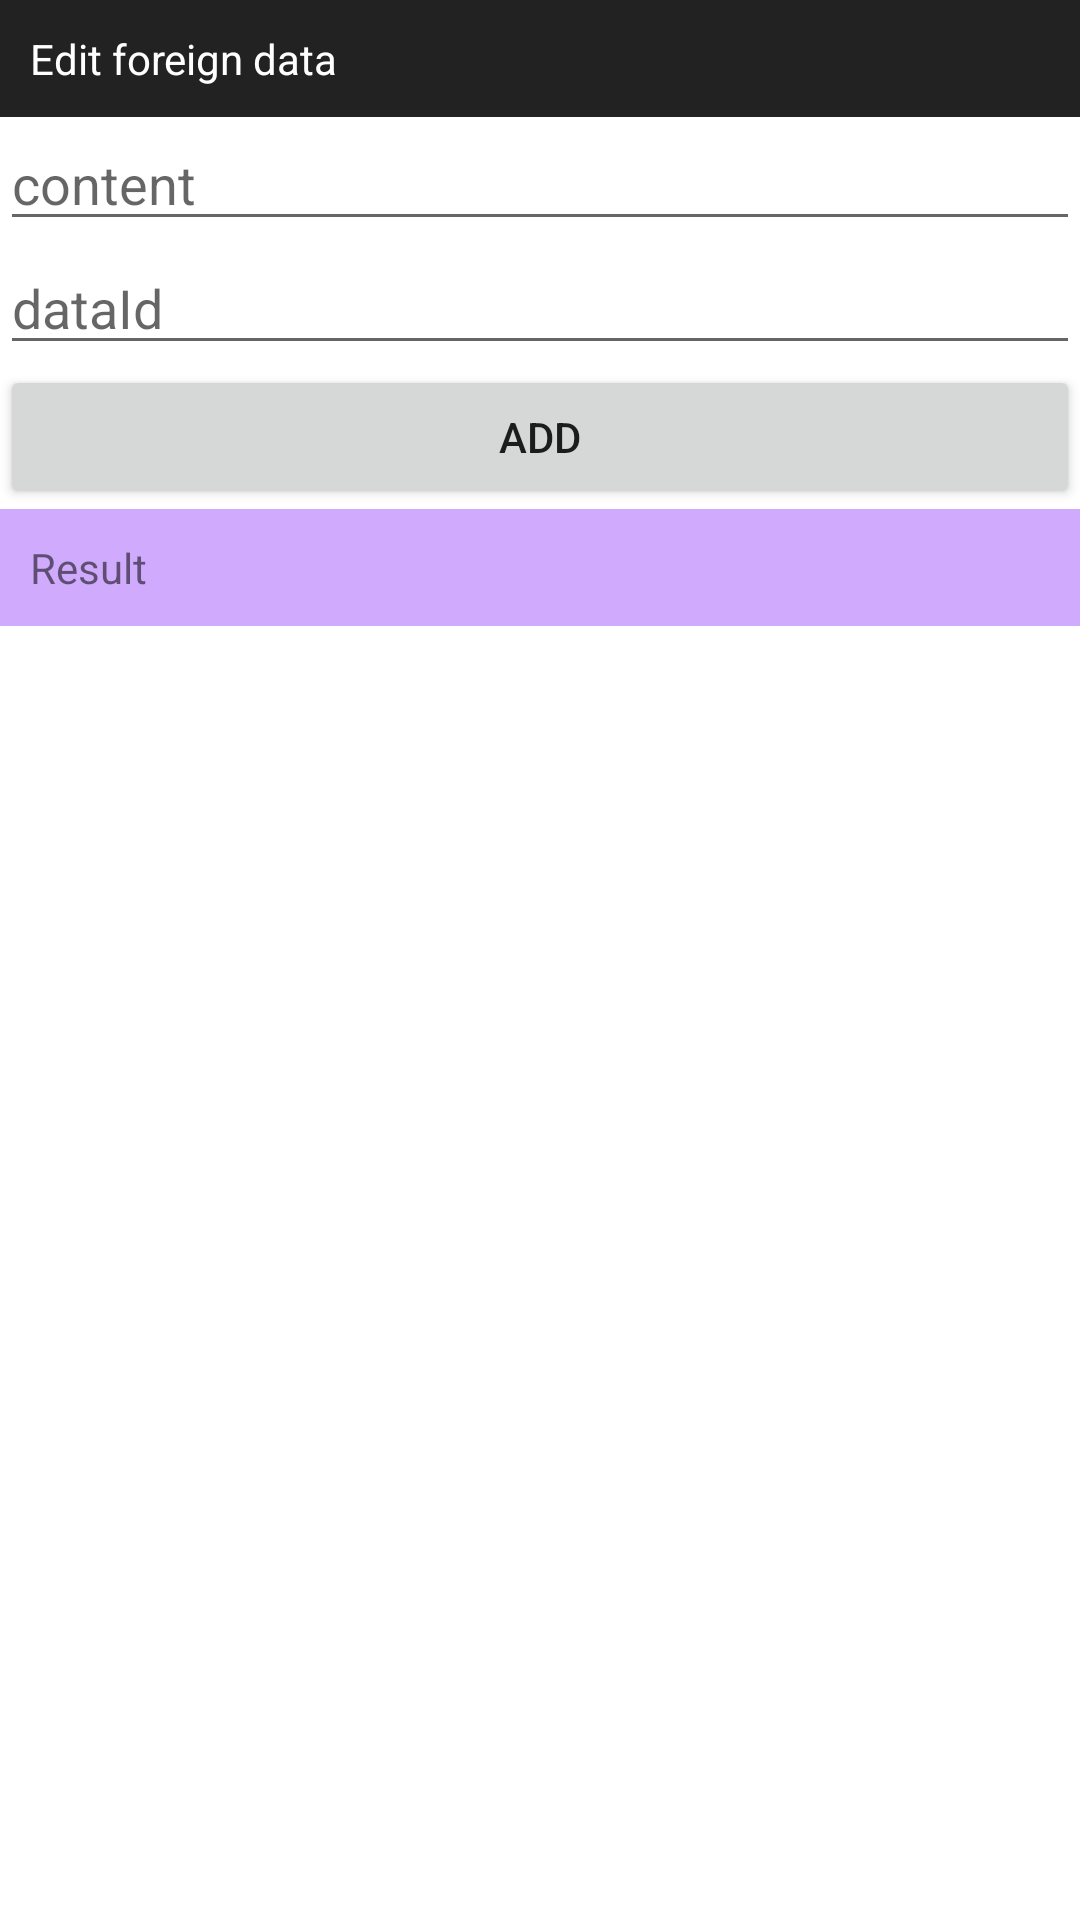

Android layout source for this screen:
<!-- AndroidManifest.xml: application theme Theme.JetpackPlayground -->
<!-- res/layout/act_room_foregin.xml -->
<?xml version="1.0" encoding="utf-8"?>
<androidx.core.widget.NestedScrollView xmlns:android="http://schemas.android.com/apk/res/android"
    android:layout_width="match_parent"
    android:layout_height="match_parent">

    <LinearLayout
        android:layout_width="match_parent"
        android:layout_height="match_parent"
        android:orientation="vertical">

        <androidx.recyclerview.widget.RecyclerView
            android:id="@+id/rv_data_list"
            android:layout_width="match_parent"
            android:layout_height="wrap_content" />

        <TextView
            android:layout_width="match_parent"
            android:layout_height="wrap_content"
            android:background="#222222"
            android:padding="10dp"
            android:text="Edit foreign data"
            android:textColor="@color/white" />

        <EditText
            android:id="@+id/et_content"
            android:layout_width="match_parent"
            android:layout_height="wrap_content"
            android:hint="content"
            android:imeOptions="actionNext"
            android:maxLines="1" />

        <EditText
            android:id="@+id/et_data_id"
            android:layout_width="match_parent"
            android:layout_height="wrap_content"
            android:hint="dataId"
            android:inputType="number"
            android:maxLines="1" />

        <Button
            android:id="@+id/btn_add"
            android:layout_width="match_parent"
            android:layout_height="wrap_content"
            android:text="Add" />

        <TextView
            android:layout_width="match_parent"
            android:layout_height="wrap_content"
            android:background="@color/block_1"
            android:padding="10dp"
            android:text="Result" />

        <androidx.recyclerview.widget.RecyclerView
            android:id="@+id/rv_result"
            android:layout_width="match_parent"
            android:layout_height="wrap_content" />

    </LinearLayout>
</androidx.core.widget.NestedScrollView>
<!-- resources referenced by this layout -->
<resources>
  <color name="block_1">#B0BB86FC</color>
  <color name="white">#FFFFFFFF</color>
  <style name="Theme.JetpackPlayground" parent="Theme.MaterialComponents.DayNight.DarkActionBar">
          
          <item name="colorPrimary">@color/purple_500</item>
          <item name="colorPrimaryVariant">@color/purple_700</item>
          <item name="colorOnPrimary">@color/white</item>
          
          <item name="colorSecondary">@color/teal_200</item>
          <item name="colorSecondaryVariant">@color/teal_700</item>
          <item name="colorOnSecondary">@color/black</item>
          
          <item name="android:statusBarColor" tools:targetApi="l">?attr/colorPrimaryVariant</item>
          
      </style>
  <color name="purple_500">#FF6200EE</color>
  <color name="purple_700">#FF3700B3</color>
  <color name="teal_200">#FF03DAC5</color>
  <color name="teal_700">#FF018786</color>
  <color name="black">#FF000000</color>
</resources>
